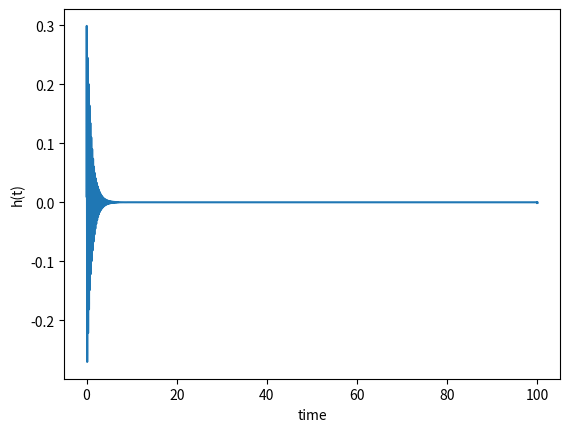

Write the Python code that produced this figure.
import numpy as np 
import matplotlib.pyplot as plt



p1 = -1 + 2*np.pi*5j
p2 = -1 - 2*np.pi*5j
K = (2*np.pi*5)**2
f0 = 0
fs = 100 #sample rate
N = 10**4

Ts = 1/fs #period
Tend = N*Ts #number of samples times period

tVect = np.arange(0,Tend,Ts)
fVect = np.arange(0,fs,(fs/N))
s = 1j*2*np.pi*fVect

H = K/((s-p1)*(s-p2))

Hhalf = H.copy()
Hhalf[np.round(int(N/2)):] = 0

h = 2*np.fft.ifft(Hhalf)

plt.figure(1)
plt.plot(tVect,h)
plt.xlabel("time")
plt.ylabel("h(t)")
plt.show()


